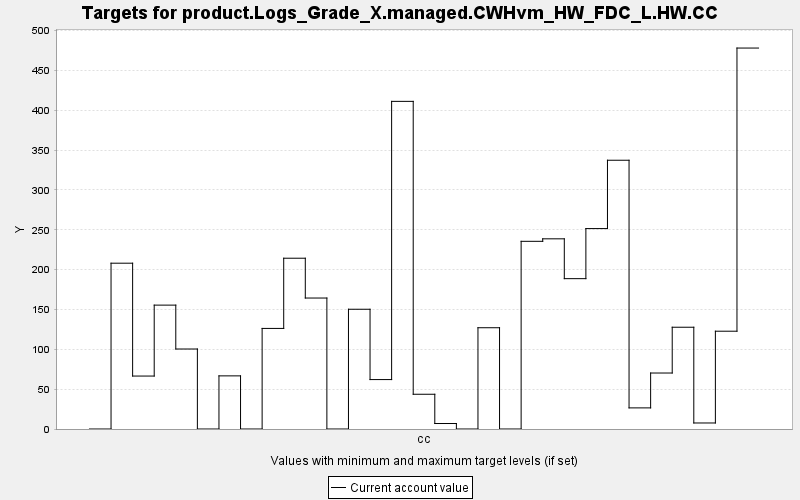

Source data for this figure (header and first rows):
TARGET, PERIOD, YEAR, PERIODWIDTH, MINIMUM, MAXIMUM, MINWEIGHT, MAXWEIGHT, CURRENT, SUMMARY
product.Logs_Grade_X.managed.CWHvm_HW_FD…, 0, 0, 10.0, 0.0, 10000, 1.0, 1.0, 0.0, 0.0
product.Logs_Grade_X.managed.CWHvm_HW_FD…, 1, 10, 10.0, 0.0, 10000, 1.0, 1.0, 208.1, 0.0
product.Logs_Grade_X.managed.CWHvm_HW_FD…, 2, 20, 10.0, 0.0, 10000, 1.0, 1.0, 66.45, 0.0
product.Logs_Grade_X.managed.CWHvm_HW_FD…, 3, 30, 10.0, 0.0, 10000, 1.0, 1.0, 155.5, 0.0
product.Logs_Grade_X.managed.CWHvm_HW_FD…, 4, 40, 10.0, 0.0, 10000, 1.0, 1.0, 100.4, 0.0
product.Logs_Grade_X.managed.CWHvm_HW_FD…, 5, 50, 10.0, 0.0, 10000, 1.0, 1.0, 0.0, 0.0
product.Logs_Grade_X.managed.CWHvm_HW_FD…, 6, 60, 10.0, 0.0, 10000, 1.0, 1.0, 66.68, 0.0
product.Logs_Grade_X.managed.CWHvm_HW_FD…, 7, 70, 10.0, 0.0, 10000, 1.0, 1.0, 0.0, 0.0
product.Logs_Grade_X.managed.CWHvm_HW_FD…, 8, 80, 10.0, 0.0, 10000, 1.0, 1.0, 126.2, 0.0
product.Logs_Grade_X.managed.CWHvm_HW_FD…, 9, 90, 10.0, 0.0, 10000, 1.0, 1.0, 214.3, 0.0
product.Logs_Grade_X.managed.CWHvm_HW_FD…, 10, 100, 10.0, 0.0, 10000, 1.0, 1.0, 164.4, 0.0
product.Logs_Grade_X.managed.CWHvm_HW_FD…, 11, 110, 10.0, 0.0, 10000, 1.0, 1.0, 0.0, 0.0
product.Logs_Grade_X.managed.CWHvm_HW_FD…, 12, 120, 10.0, 0.0, 10000, 1.0, 1.0, 150.3, 0.0
product.Logs_Grade_X.managed.CWHvm_HW_FD…, 13, 130, 10.0, 0.0, 10000, 1.0, 1.0, 62.04, 0.0
product.Logs_Grade_X.managed.CWHvm_HW_FD…, 14, 140, 10.0, 0.0, 10000, 1.0, 1.0, 411.2, 0.0
product.Logs_Grade_X.managed.CWHvm_HW_FD…, 15, 150, 10.0, 0.0, 10000, 1.0, 1.0, 43.61, 0.0
product.Logs_Grade_X.managed.CWHvm_HW_FD…, 16, 160, 10.0, 0.0, 10000, 1.0, 1.0, 6.884, 0.0
product.Logs_Grade_X.managed.CWHvm_HW_FD…, 17, 170, 10.0, 0.0, 10000, 1.0, 1.0, 0.0, 0.0
product.Logs_Grade_X.managed.CWHvm_HW_FD…, 18, 180, 10.0, 0.0, 10000, 1.0, 1.0, 127.1, 0.0
product.Logs_Grade_X.managed.CWHvm_HW_FD…, 19, 190, 10.0, 0.0, 10000, 1.0, 1.0, 0.0, 0.0
product.Logs_Grade_X.managed.CWHvm_HW_FD…, 20, 200, 10.0, 0.0, 10000, 1.0, 1.0, 235.6, 0.0
product.Logs_Grade_X.managed.CWHvm_HW_FD…, 21, 210, 10.0, 0.0, 10000, 1.0, 1.0, 238.7, 0.0
product.Logs_Grade_X.managed.CWHvm_HW_FD…, 22, 220, 10.0, 0.0, 10000, 1.0, 1.0, 188.7, 0.0
product.Logs_Grade_X.managed.CWHvm_HW_FD…, 23, 230, 10.0, 0.0, 10000, 1.0, 1.0, 251.5, 0.0
product.Logs_Grade_X.managed.CWHvm_HW_FD…, 24, 240, 10.0, 0.0, 10000, 1.0, 1.0, 337.3, 0.0
product.Logs_Grade_X.managed.CWHvm_HW_FD…, 25, 250, 10.0, 0.0, 10000, 1.0, 1.0, 26.5, 0.0
product.Logs_Grade_X.managed.CWHvm_HW_FD…, 26, 260, 10.0, 0.0, 10000, 1.0, 1.0, 70.26, 0.0
product.Logs_Grade_X.managed.CWHvm_HW_FD…, 27, 270, 10.0, 0.0, 10000, 1.0, 1.0, 127.7, 0.0
product.Logs_Grade_X.managed.CWHvm_HW_FD…, 28, 280, 10.0, 0.0, 10000, 1.0, 1.0, 7.556, 0.0
product.Logs_Grade_X.managed.CWHvm_HW_FD…, 29, 290, 10.0, 0.0, 10000, 1.0, 1.0, 122.7, 0.0
product.Logs_Grade_X.managed.CWHvm_HW_FD…, 30, 300, 10.0, 0.0, 10000, 1.0, 1.0, 478.1, 0.0
